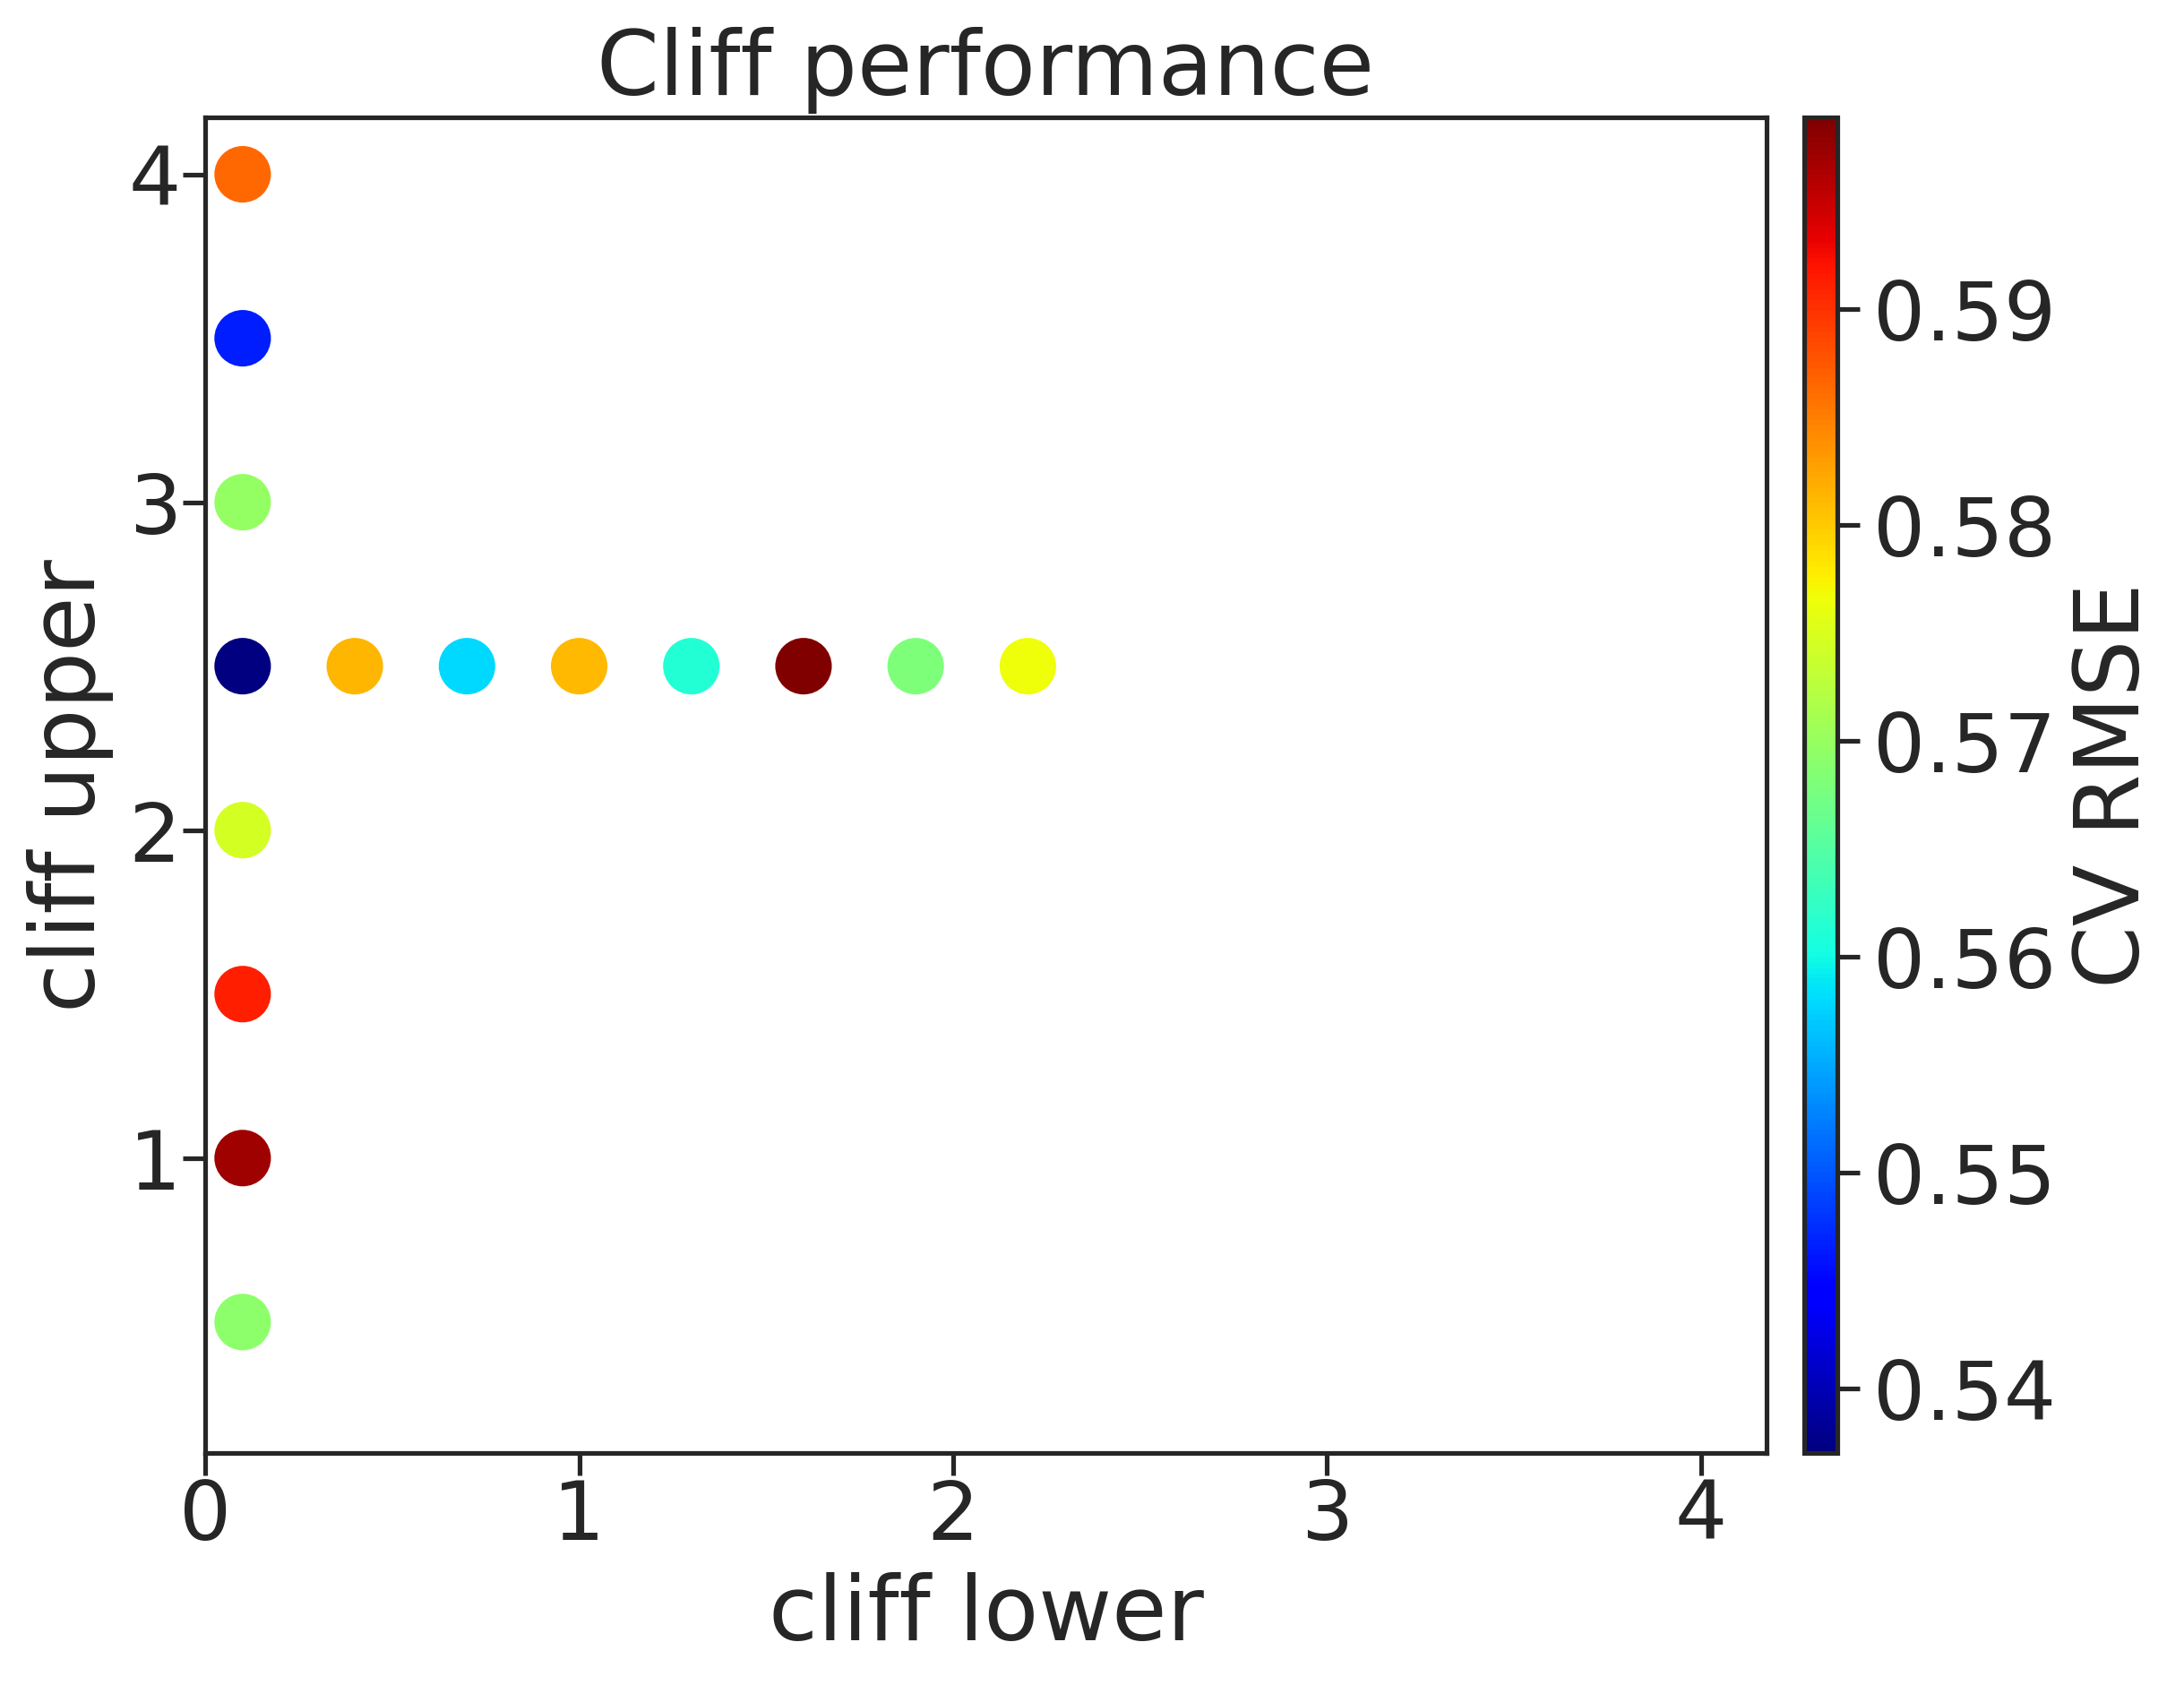

The table this chart was drawn from, first rows:
, cl, cu, rmse, rmse_err
0, 0.1, 0.5, 0.5693, 0.004666
1, 0.1, 1.0, 0.597, 0.03186
2, 0.1, 1.5, 0.5914, 0.003874
3, 0.1, 2.0, 0.5746, 0.003565
4, 0.1, 2.5, 0.537, 0.01969
5, 0.1, 3.0, 0.5696, 0.01616
6, 0.1, 3.5, 0.5466, 0.01815
7, 0.1, 4.0, 0.5864, 0.02858
8, 0.4, 2.5, 0.5815, 0.01232
9, 0.7, 2.5, 0.558, 0.003677
10, 1.0, 2.5, 0.5813, 0.008771
11, 1.3, 2.5, 0.5612, 0.03007
12, 1.6, 2.5, 0.5989, 0.008812
13, 1.9, 2.5, 0.568, 0.04338
14, 2.2, 2.5, 0.5766, 0.01976
